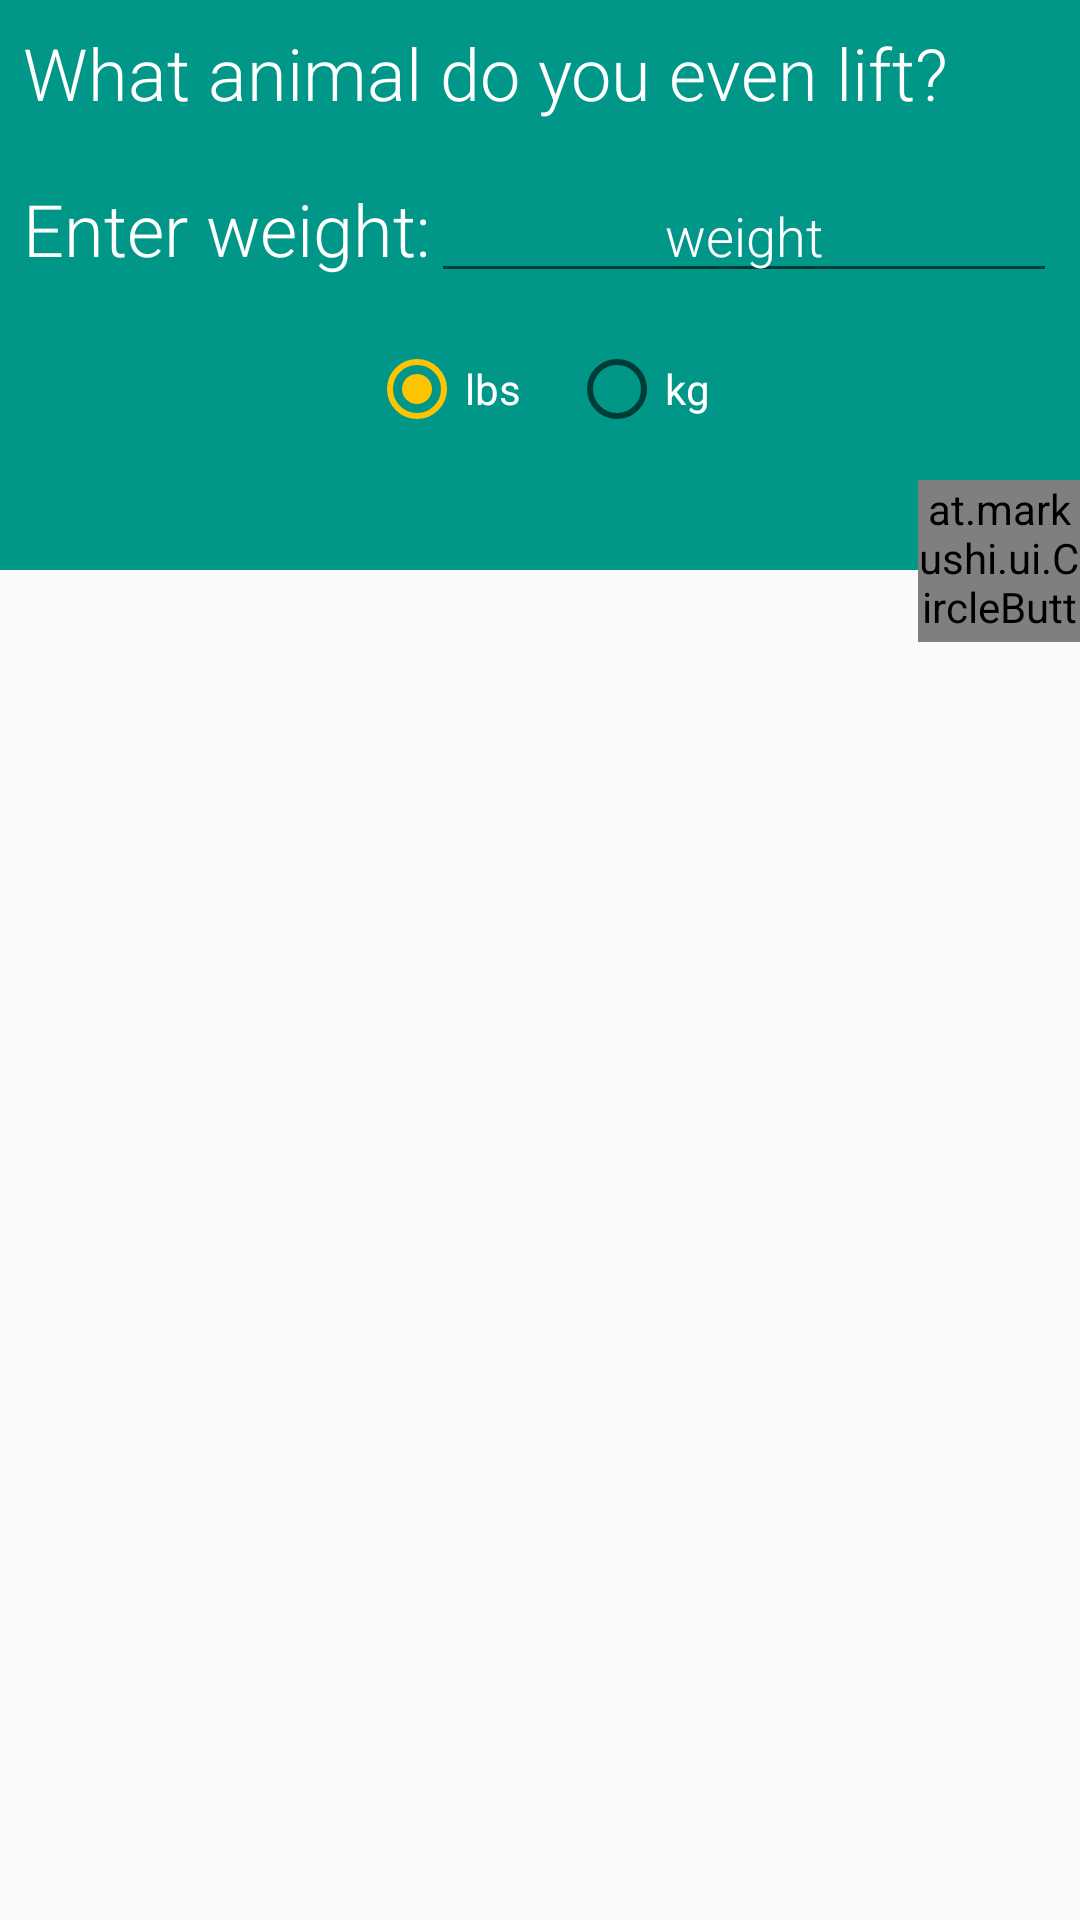

Produce the Android XML layout that renders to this screen, including the resource entries it uses.
<!-- AndroidManifest.xml: application theme AppTheme -->
<!-- res/layout/activity_main.xml -->
<ScrollView
    android:id="@+id/scrollview"
    xmlns:android="http://schemas.android.com/apk/res/android"
    xmlns:tools="http://schemas.android.com/tools"
    xmlns:cb="http://schemas.android.com/apk/res-auto"
    android:layout_width="fill_parent"
    android:layout_height="fill_parent"
    tools:context=".MainActivity"
    android:animateLayoutChanges="true">
<RelativeLayout
    android:id="@+id/big_container"
    android:layout_width="fill_parent"
    android:layout_height="wrap_content"
    android:orientation="vertical"
    android:animateLayoutChanges="true">
    <RelativeLayout
        android:id="@+id/rel1"
        android:layout_width="match_parent"
        android:layout_height="190dp"
        android:paddingLeft="@dimen/activity_horizontal_margin"
        android:paddingRight="@dimen/activity_horizontal_margin"
        android:paddingTop="@dimen/activity_vertical_margin"
        android:paddingBottom="@dimen/activity_vertical_margin"
        android:orientation="vertical"
        android:gravity="center_horizontal"
        android:background="@color/MaterialTealPrimary">
        <TextView
            android:id="@+id/main_text"
            android:text="@string/main_text"
            android:layout_width="wrap_content"
            android:layout_height="wrap_content"
            android:layout_margin="8dp"
            android:textSize="24sp"
            android:textColor="@color/White"
            android:textStyle="normal"
            android:fontFamily="sans-serif-light"/>
        <LinearLayout
            android:id="@+id/linlay1"
            android:layout_margin="8dp"
            android:layout_below="@id/main_text"
            android:layout_width="fill_parent"
            android:layout_height="wrap_content">
            <TextView
                android:id="@+id/subtext"
                android:layout_width="wrap_content"
                android:layout_height="wrap_content"
                android:textStyle="normal"
                android:textSize="24sp"
                android:textColor="@color/White"
                android:fontFamily="sans-serif-light"
                android:text="@string/instr"/>
            <EditText
                android:id="@+id/weightInput"
                android:layout_weight="1"
                android:hint="@string/hint"
                android:layout_width="0dp"
                android:layout_height="wrap_content"
                android:gravity="center_horizontal"
                android:textColor="@color/White"
                android:textColorHint="@color/White"
                android:fontFamily="sans-serif-light"
                android:inputType="number"
                android:maxLength="10"/>
        </LinearLayout>
        <RadioGroup
            android:id="@+id/buttons"
            android:layout_width="wrap_content"
            android:layout_height="wrap_content"
            android:layout_margin="8dp"
            android:orientation="horizontal"
            android:layout_below="@id/linlay1"
            android:layout_centerHorizontal="true">
            <RadioButton
                android:id="@+id/lbs"
                android:text="@string/lbs"
                android:textColor="@color/White"
                android:layout_width="wrap_content"
                android:layout_height="wrap_content"
                android:layout_marginRight="16dp"
                android:checked="true"/>
            <RadioButton
                android:id="@+id/kg"
                android:text="@string/kg"
                android:textColor="@color/White"
                android:layout_width="wrap_content"
                android:layout_height="wrap_content"/>
        </RadioGroup>
    </RelativeLayout>
    <RelativeLayout
        android:id="@+id/results_container"
        android:layout_width="fill_parent"
        android:layout_height="fill_parent"
        android:layout_below="@id/rel1"
        android:background="@android:color/transparent"
        android:animateLayoutChanges="true">
        <ImageView
            android:contentDescription="@string/desc"
            android:id="@+id/animalPicture"
            android:scaleType="fitXY"
            android:gravity="center"
            android:layout_marginBottom="16dp"
            android:adjustViewBounds="true"
            android:layout_width="match_parent"
            android:layout_height="wrap_content"
            android:fontFamily="sans-serif-light"
            android:layout_alignParentTop="true"/>
        <TextView
            android:id="@+id/results"
            android:text="@string/blank"
            android:layout_width="fill_parent"
            android:layout_height="wrap_content"
            android:layout_marginRight="@dimen/activity_horizontal_margin"
            android:layout_marginEnd="@dimen/activity_horizontal_margin"
            android:layout_marginLeft="@dimen/activity_horizontal_margin"
            android:layout_marginStart="@dimen/activity_horizontal_margin"
            android:gravity="center_horizontal"
            android:textSize="24sp"
            android:textColor="@color/White"
            android:fontFamily="sans-serif-light"
            android:layout_below="@id/animalPicture"/>
        <TextView
            android:id="@+id/future"
            android:text="@string/blank"
            android:layout_width="fill_parent"
            android:layout_height="wrap_content"
            android:layout_marginRight="@dimen/activity_horizontal_margin"
            android:layout_marginEnd="@dimen/activity_horizontal_margin"
            android:layout_marginLeft="@dimen/activity_horizontal_margin"
            android:layout_marginStart="@dimen/activity_horizontal_margin"
            android:layout_marginBottom="@dimen/activity_vertical_margin"
            android:gravity="center_horizontal"
            android:textSize="14sp"
            android:textColor="@color/White"
            android:fontFamily="sans-serif-light"
            android:layout_below="@id/results"/>
        </RelativeLayout>
    <at.markushi.ui.CircleButton
        android:id="@+id/button"
        android:layout_width="54dp"
        android:layout_height="54dp"
        android:layout_alignParentTop="true"
        android:layout_alignParentEnd="true"
        android:layout_alignParentRight="true"
        android:layout_marginTop="160dp"
        android:layout_marginRight="@dimen/activity_horizontal_margin"
        android:layout_marginEnd="@dimen/activity_horizontal_margin"
        android:onClick="AnimalLift"
        cb:cb_color="@color/MaterialAmberPrimary"
        android:src="@drawable/ic_action_go"/>
</RelativeLayout>
</ScrollView>
<!-- resources referenced by this layout -->
<resources>
  <color name="MaterialAmberPrimary">#ffc107</color>
  <color name="MaterialTealPrimary">#009688</color>
  <color name="White">#FFFFFF</color>
  <!-- drawable ic_action_go: png bitmap (drawable-hdpi, 306 bytes) -->
  <string name="blank"> </string>
  <string name="desc">animal picture</string>
  <string name="hint">weight</string>
  <string name="instr">Enter weight: </string>
  <string name="kg">kg</string>
  <string name="lbs">lbs</string>
  <string name="main_text">What animal do you even lift?</string>
  <style name="AppTheme" parent="Theme.AppCompat.Light.DarkActionBar">
          <item name="colorPrimary">@color/MaterialTealPrimary</item>
          
          <item name="colorPrimaryDark">@color/MaterialTeal900</item>
          
          <item name="colorAccent">@color/MaterialAmberA400</item>
      </style>
  <color name="MaterialTeal900">#004d40</color>
  <color name="MaterialAmberA400">#ffc400</color>
</resources>
